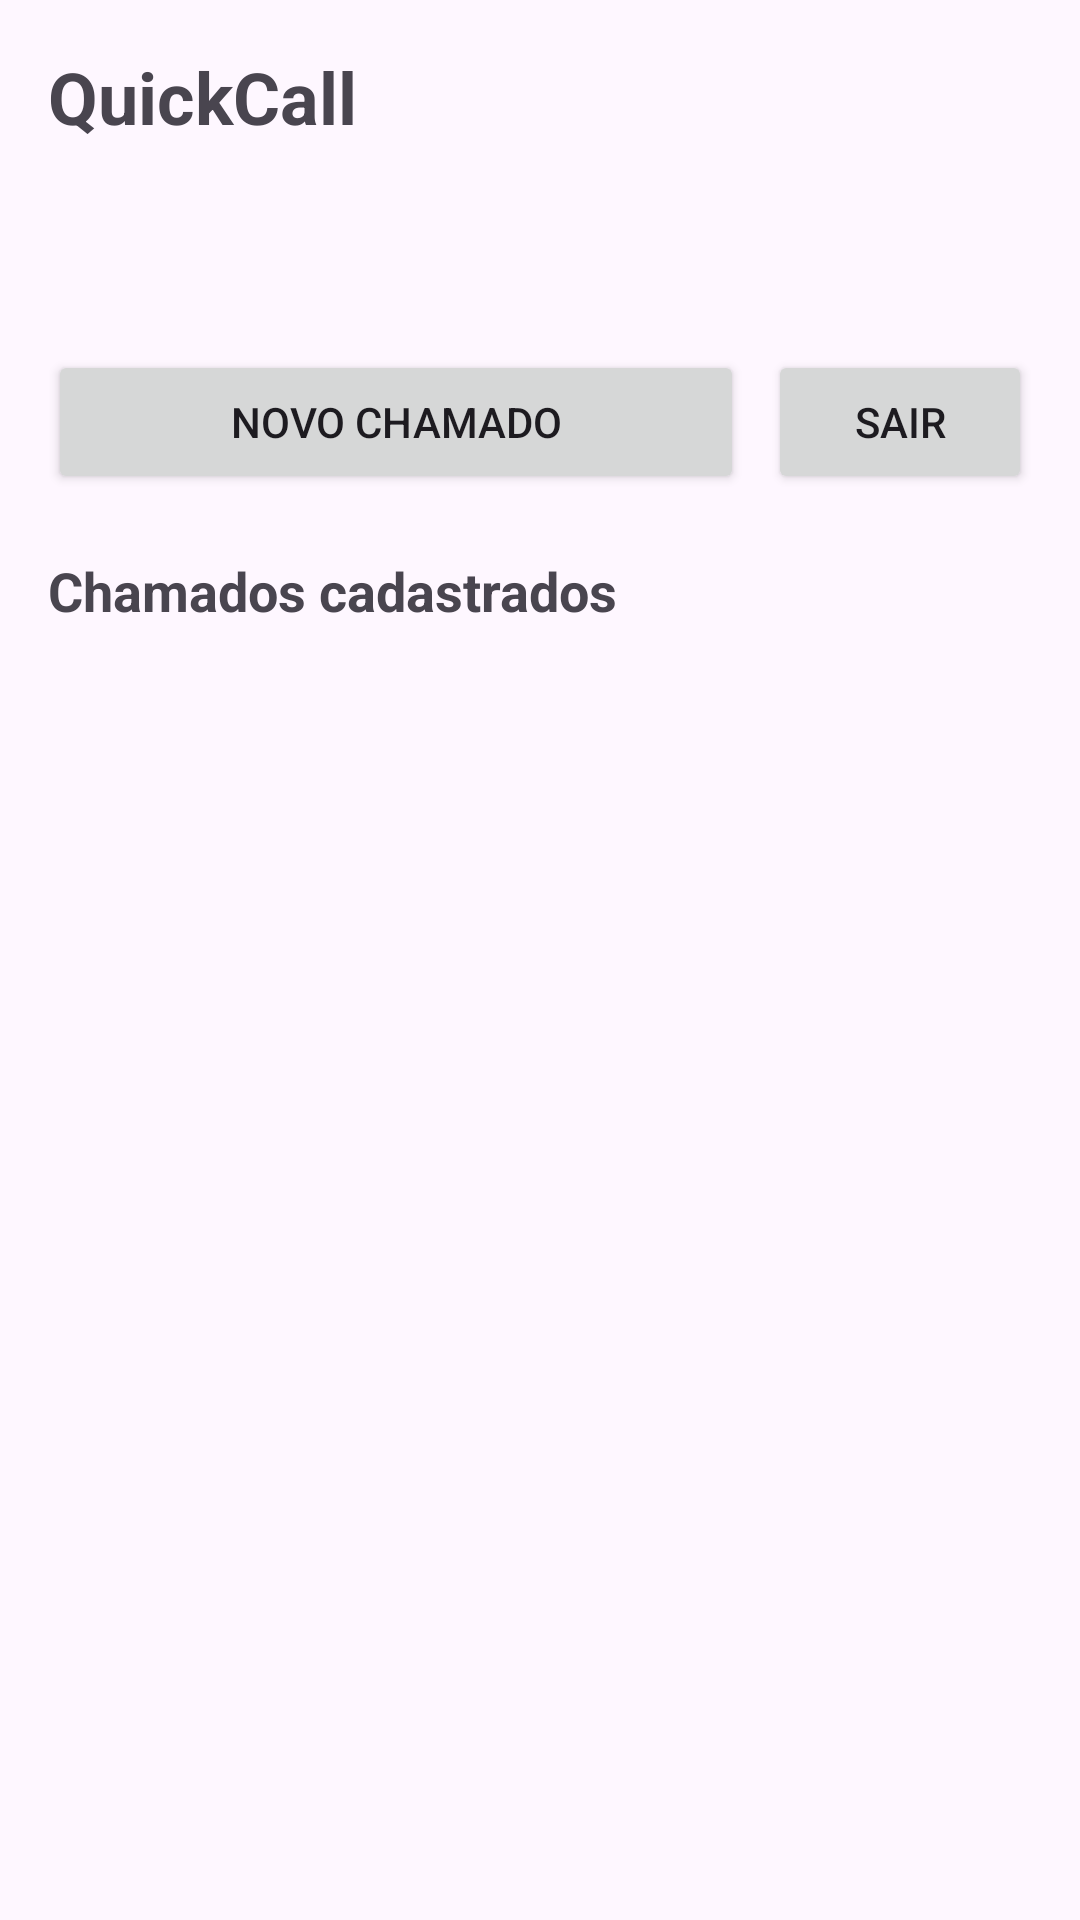

Android layout source for this screen:
<!-- AndroidManifest.xml: application theme Theme.Quickcall -->
<!-- res/layout/activity_main.xml -->
<?xml version="1.0" encoding="utf-8"?>
<LinearLayout xmlns:android="http://schemas.android.com/apk/res/android"
    android:id="@+id/main"
    android:layout_width="match_parent"
    android:layout_height="match_parent"
    android:orientation="vertical"
    android:padding="16dp">

    <TextView
        android:layout_width="match_parent"
        android:layout_height="wrap_content"
        android:text="QuickCall"
        android:textSize="24sp"
        android:textStyle="bold" />

    <TextView
        android:id="@+id/text_resumo"
        android:layout_width="match_parent"
        android:layout_height="wrap_content"
        android:layout_marginTop="16dp"
        android:padding="8dp"
        android:textSize="15sp" />

    <LinearLayout
        android:layout_width="match_parent"
        android:layout_height="wrap_content"
        android:layout_marginTop="16dp"
        android:orientation="horizontal">

        <Button
            android:id="@+id/button_novo_chamado"
            android:layout_width="0dp"
            android:layout_height="wrap_content"
            android:layout_weight="1"
            android:text="Novo chamado" />

        <Button
            android:id="@+id/button_sair"
            android:layout_width="wrap_content"
            android:layout_height="wrap_content"
            android:layout_marginStart="8dp"
            android:text="Sair" />

    </LinearLayout>

    <TextView
        android:layout_width="match_parent"
        android:layout_height="wrap_content"
        android:layout_marginTop="20dp"
        android:text="Chamados cadastrados"
        android:textSize="18sp"
        android:textStyle="bold" />

    <ListView
        android:id="@+id/list_chamados"
        android:layout_width="match_parent"
        android:layout_height="0dp"
        android:layout_marginTop="8dp"
        android:layout_weight="1"
        android:dividerHeight="1dp" />

</LinearLayout>
<!-- resources referenced by this layout -->
<resources>
  <style name="Theme.Quickcall" parent="Base.Theme.Quickcall" />
  <style name="Base.Theme.Quickcall" parent="Theme.Material3.DayNight.NoActionBar">
          
          
      </style>
</resources>
